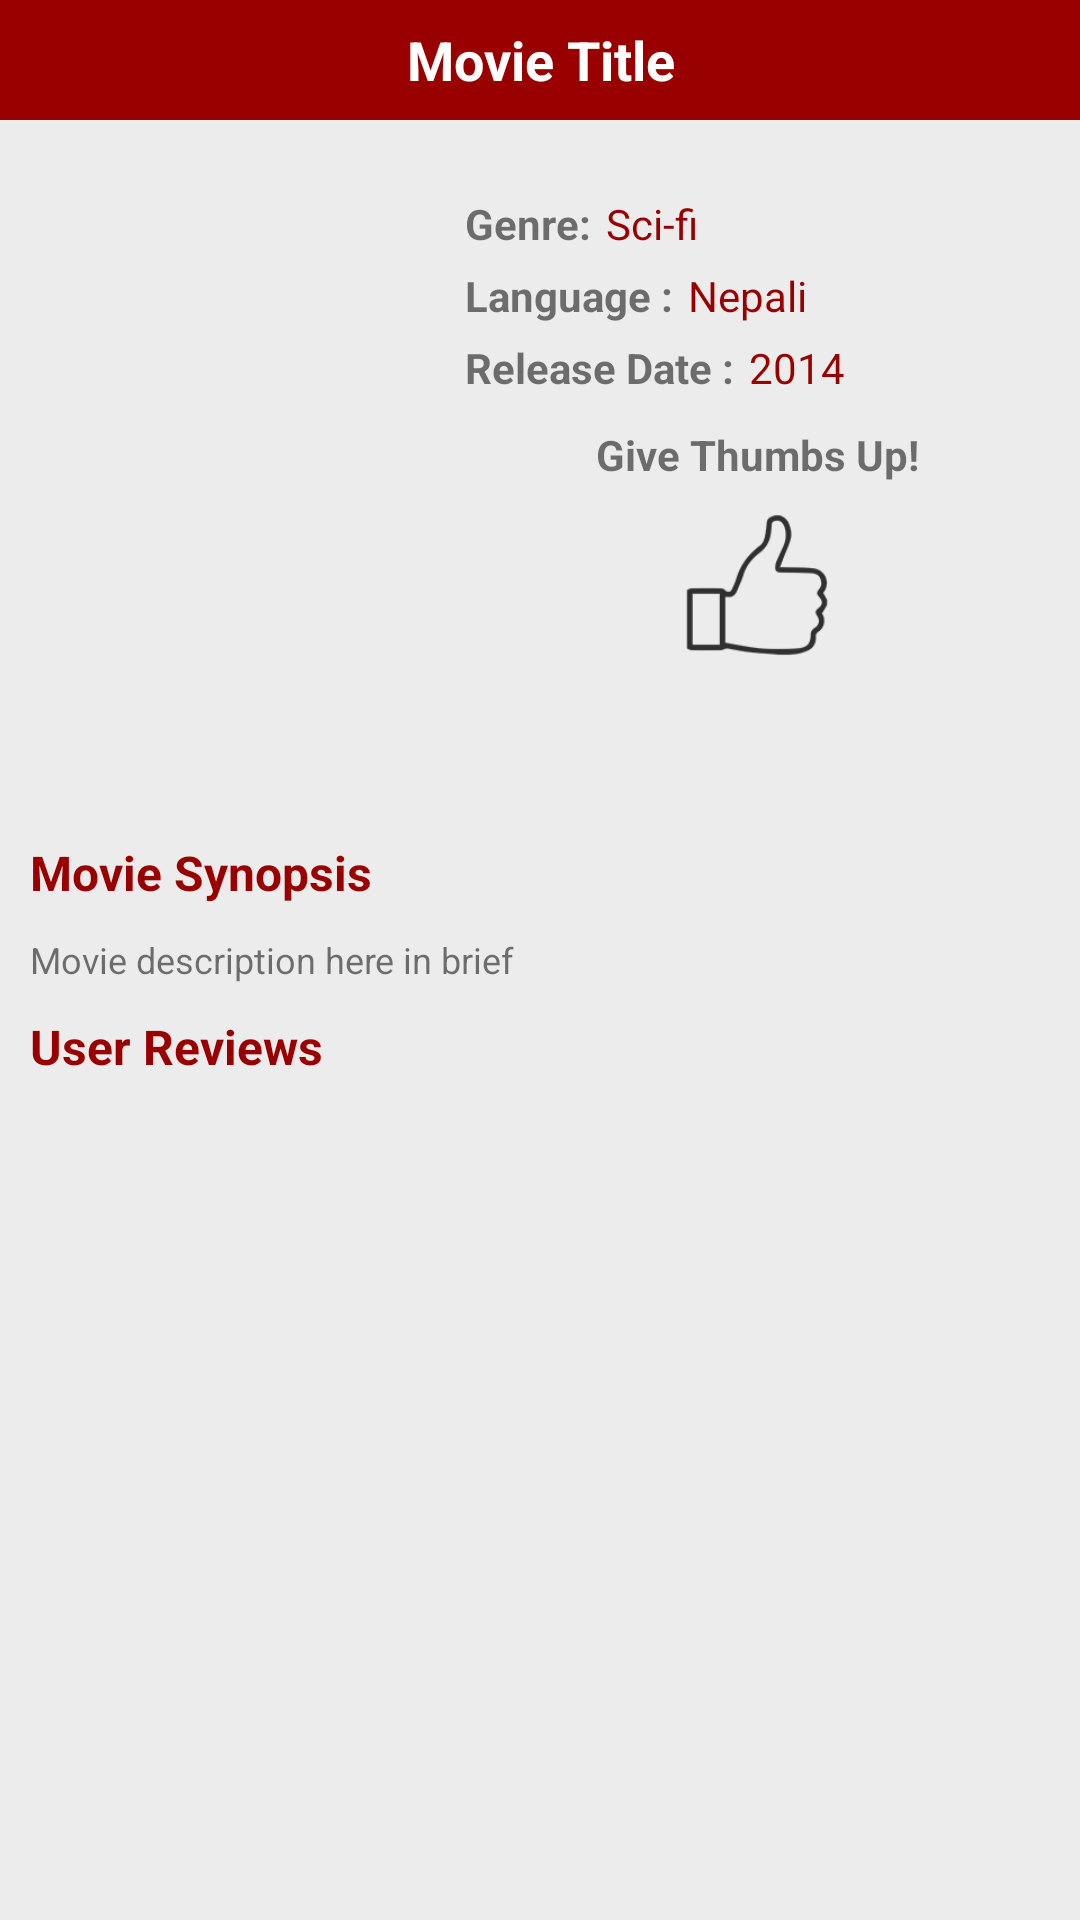

Write the Android layout XML for this screen, with the resource values it uses.
<!-- AndroidManifest.xml: application theme AppTheme -->
<!-- res/layout/upcom_movie_detail.xml -->
<?xml version="1.0" encoding="utf-8"?>

<LinearLayout xmlns:android="http://schemas.android.com/apk/res/android"
		    android:layout_width="match_parent"
		    android:layout_height="wrap_content"
		    android:background="@color/titlebar"
		    android:orientation="vertical">
 <ScrollView 
    android:layout_width="match_parent"
    android:layout_height="match_parent"
    android:background="@color/bg" >
      
		<LinearLayout
		    android:layout_width="match_parent"
		    android:layout_height="wrap_content"
		    android:background="@color/bg"
		    android:orientation="vertical" >
		            
		    <TextView
		        android:id="@+id/movieName"
		        android:layout_width="match_parent"
		        android:layout_height="40dp"
		        android:background="@color/crimson"
		        android:text="@string/movieName"
		        android:textColor="#fff"
		        android:textSize="18sp" 
		        android:gravity="center"
		        android:textStyle="bold"
		        />
		    
		    <RelativeLayout
		    android:layout_width="match_parent"
		    android:layout_height="wrap_content"
		    android:layout_marginLeft="10dp"
		    android:layout_marginRight="10dp">
				    <ImageView
				        android:layout_marginTop="15dp"
				        android:id="@+id/movie_image"
				        android:layout_width="135dp"
				        android:layout_height="180dp"
				        android:layout_marginRight="10dp"
				        android:layout_alignParentLeft="true"
				        android:src="@drawable/ic_launcher" />
				    
				    <LinearLayout
				    android:layout_width="match_parent"
				    android:layout_height="wrap_content"
				    android:orientation="vertical"
				    android:layout_toRightOf="@+id/movie_image"
				    android:layout_marginTop="25dp">
				    
						    <RelativeLayout
						        android:layout_width="match_parent"
				    			android:layout_height="fill_parent"
				    			android:background="@color/bg"				    			 
				    			>
				    			
								    <TextView
								        android:id="@+id/genere"
								        android:layout_width="wrap_content"
								        android:layout_height="wrap_content"
								        android:text="@string/genere"
								        android:textSize="14sp"
								        android:textStyle="bold"
								        />
				
								    <TextView
								        android:id="@+id/genere_name"
								        android:textColor="@color/crimson"
								        android:text="@string/genere_name"
								        android:layout_width="wrap_content"
								        android:layout_height="wrap_content"
								        android:textSize="14sp" 
								        android:layout_toRightOf="@+id/genere"
								        android:layout_marginLeft="5dp"
								        
								        />
							  
								    
							</RelativeLayout> 			    
						    
						    
							<RelativeLayout
						        android:layout_width="match_parent"
				    			android:layout_height="fill_parent"
				    			android:orientation="horizontal"
				    			android:background="@color/bg"
				    			android:layout_marginTop="5dp" 
				    			>
				    			
								    <TextView
								        android:id="@+id/language"
								        android:layout_width="wrap_content"
								        android:layout_height="wrap_content"
								        android:text="@string/language"
								        android:textSize="14sp"
								        android:textStyle="bold"
								        />
				
								    <TextView
								        android:id="@+id/txt_language"
								        android:text="@string/nepali"
								        android:layout_width="wrap_content"
								        android:layout_height="wrap_content"
								        android:textSize="14sp" 
								        android:layout_toRightOf="@+id/language"
								        android:textColor="@color/crimson"
								        android:layout_marginLeft="5dp"
								        />
								        
							</RelativeLayout> 
							<RelativeLayout
						        android:layout_width="match_parent"
				    			android:layout_height="fill_parent"
				    			android:orientation="horizontal"
				    			android:background="@color/bg"
				    			android:layout_marginTop="5dp" 
				    			>
				    			
								    <TextView
								        android:id="@+id/releasedate"
								        android:layout_width="wrap_content"
								        android:layout_height="wrap_content"
								        android:text="@string/releasedate"
								        android:textStyle="bold"
								        android:textSize="14sp"
								        />
				
								    <TextView
								        android:id="@+id/txt_releasedate"
								        android:text="@string/date"
								        android:layout_width="wrap_content"
								        android:layout_height="wrap_content"
								        android:textSize="14sp" 
								        android:layout_toRightOf="@+id/releasedate"
								        android:textColor="@color/crimson"
								        android:layout_marginLeft="5dp"
								        />
								        
							</RelativeLayout>
							<TextView
						        android:id="@+id/userRating"
						        android:layout_width="wrap_content"
						        android:layout_height="wrap_content"
						        android:text="@string/thumbsup"
						        android:textSize="14sp"
						        android:textStyle="bold"
						        android:layout_marginTop="10dp"
						        android:layout_gravity="center_horizontal"
							/>
							<RelativeLayout 
							    android:layout_width="match_parent"
				    			android:layout_height="fill_parent"
				    			android:layout_marginTop="10dp"
				    			android:gravity="center_horizontal">
							
									<ImageView
								        android:id="@+id/imgthumb"
								        android:layout_width="48dp"
								        android:layout_height="48dp"
								        android:contentDescription="@string/imgmovie"							       								        
								        android:src="@drawable/thumbsup"
								        android:clickable="true" >
								    </ImageView>
								    <ImageView
								        android:id="@+id/imgthumbfill"
								        android:layout_width="48dp"
								        android:layout_height="48dp"
								        android:contentDescription="@string/imgmovie"
								        android:src="@drawable/thumbsupfill"
								        android:clickable="true"
								        android:visibility="invisible" >
								    </ImageView>
		    				</RelativeLayout>
					</LinearLayout>
			</RelativeLayout>
			<RelativeLayout
		        android:layout_width="match_parent"
    			android:layout_height="fill_parent"
    			android:layout_marginBottom="10dp"	>
    			
				    <TextView
				        android:id="@+id/yourrate"
				        android:layout_width="wrap_content"
				        android:layout_height="wrap_content"
				        android:textSize="14sp"
				        android:layout_marginTop="16dp"
				        android:layout_marginLeft="10dp"
				        android:visibility="visible"
				        />
								    
				</RelativeLayout> 	
		    
		    
		    <TextView 
		        android:id="@+id/description"
		        android:textSize="16sp"
		        android:textColor="@color/crimson"
		        android:layout_width="fill_parent"
		        android:layout_height="fill_parent"
		        android:text="@string/description"
		        android:layout_marginLeft="10dp"
		        android:layout_marginRight="10dp"
		        android:textStyle="bold"
		        
		        />
		    
		    <TextView 
		        android:id="@+id/description_content"
		        android:textSize="12sp"
		        android:layout_width="fill_parent"
		        android:layout_height="fill_parent"
		        android:text="@string/description_content"
		        android:layout_marginLeft="10dp"
		        android:layout_marginTop="10dp"
		        android:layout_marginRight="10dp"
		        />
		    
		    <TextView 
		        android:id="@+id/user_review"
		        android:textColor="@color/crimson"
		        android:textSize="16sp"
		        android:layout_width="fill_parent"
		        android:layout_height="fill_parent"
		    	android:text="@string/user_review"
		        android:layout_margin="10dp"	        
		        android:textStyle="bold" />
	    
		</LinearLayout>
		
		
</ScrollView>
		    <ListView 
		    android:layout_width="match_parent"
		    android:layout_height="wrap_content"
		    android:background="@color/titlebar"
		    android:orientation="vertical">
		        
		    </ListView>
	
</LinearLayout>
<!-- resources referenced by this layout -->
<resources>
  <color name="bg">#ececec</color>
  <color name="crimson">#990000</color>
  <color name="titlebar">#3395de</color>
  <!-- drawable thumbsup: png bitmap (drawable-hdpi, 5676 bytes) -->
  <!-- drawable thumbsupfill: png bitmap (drawable-hdpi, 4487 bytes) -->
  <string name="date">2014</string>
  <string name="description">Movie Synopsis</string>
  <string name="description_content">Movie description here in brief</string>
  <string name="genere">Genre: </string>
  <string name="genere_name">Sci-fi</string>
  <string name="imgmovie">imgmovie</string>
  <string name="language">Language :</string>
  <string name="movieName">Movie Title</string>
  <string name="nepali">Nepali</string>
  <string name="releasedate">Release Date :</string>
  <string name="thumbsup">Give Thumbs Up!</string>
  <string name="user_review">User Reviews</string>
  <style name="AppTheme" parent="AppBaseTheme">
          
      </style>
  <style name="AppBaseTheme" parent="Theme.AppCompat.Light">
          
      </style>
</resources>
